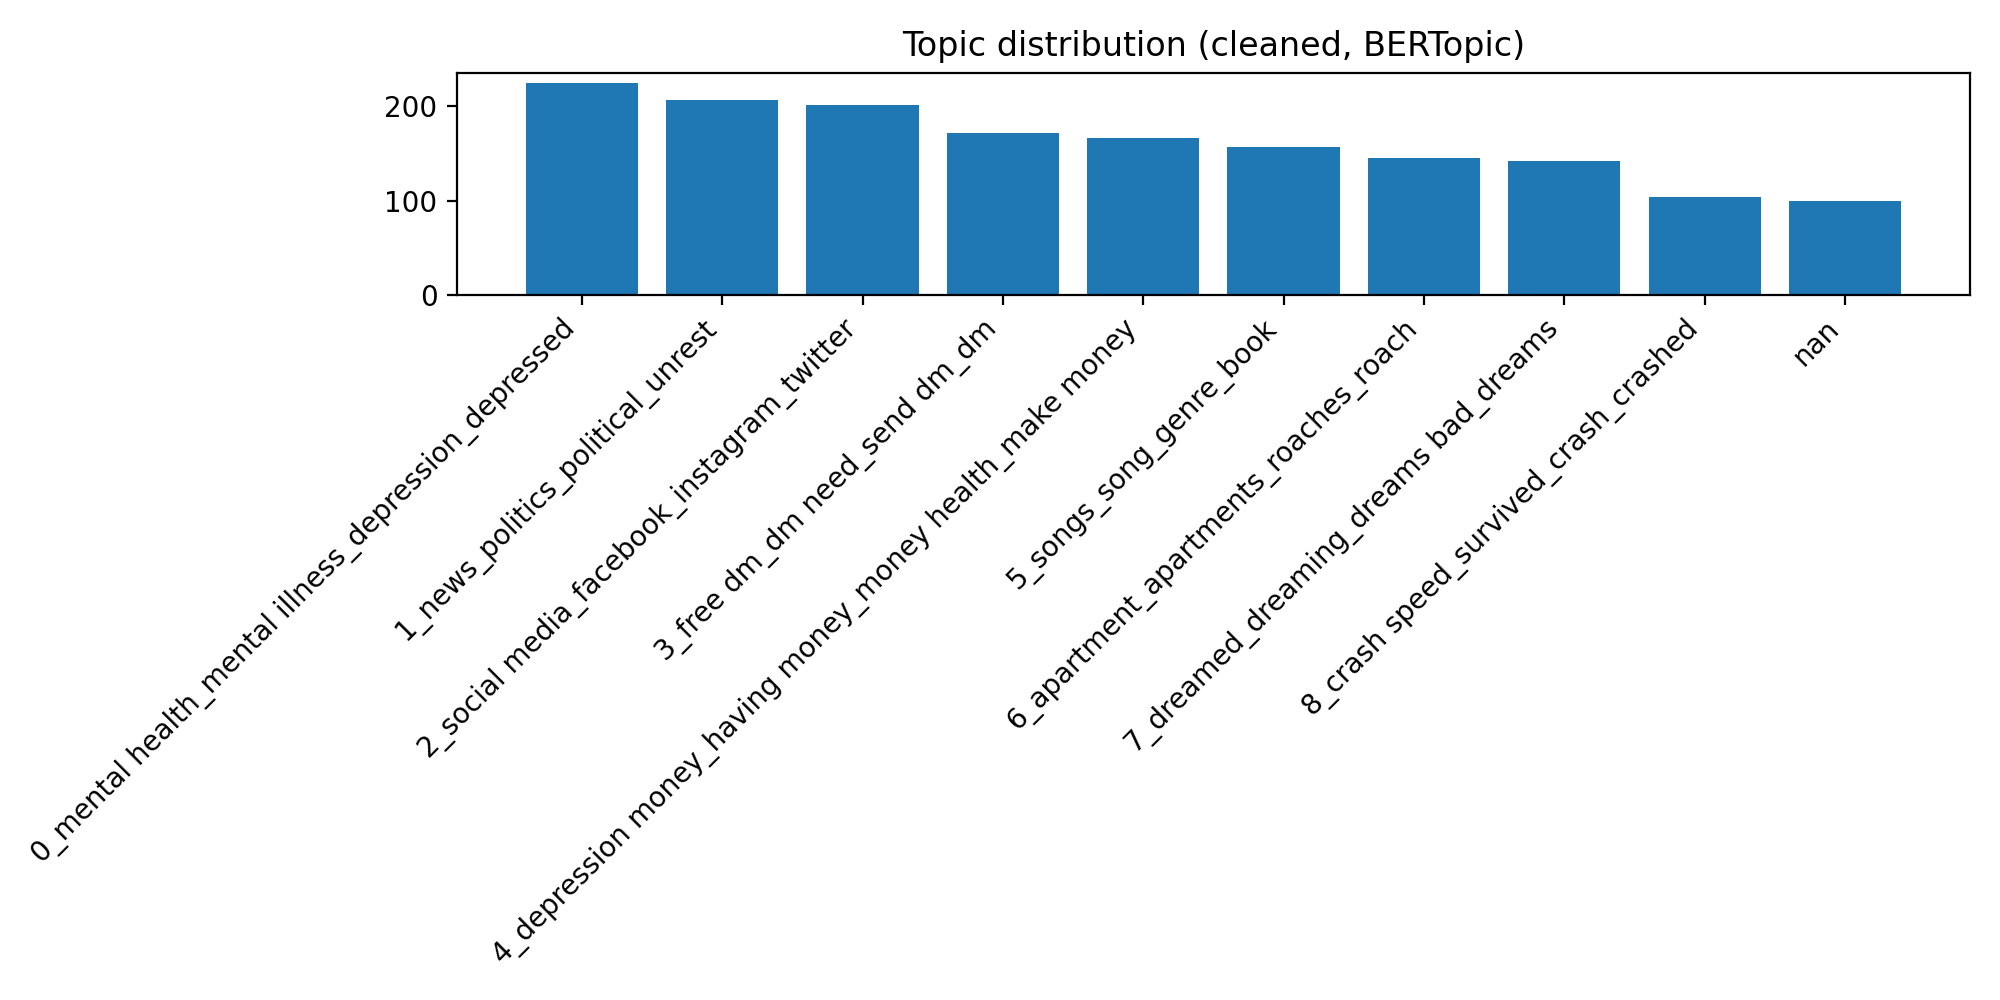

The table this chart was drawn from, first rows:
Topic, Count, Name
0, 224, 0_mental health_mental illness_depressio…
1, 206, 1_news_politics_political_unrest
2, 201, 2_social media_facebook_instagram_twitte…
3, 171, 3_free dm_dm need_send dm_dm
4, 166, 4_depression money_having money_money he…
5, 157, 5_songs_song_genre_book
6, 145, 6_apartment_apartments_roaches_roach
7, 142, 7_dreamed_dreaming_dreams bad_dreams
8, 104, 8_crash speed_survived_crash_crashed
9, 99, 
10, 86, 
11, 83, 
12, 82, 
13, 82, 
14, 65, 
15, 64, 
16, 58, 
17, 56, 
18, 56, 
19, 53, 
20, 53, 
21, 51, 
22, 50, 
23, 48, 
24, 48, 
25, 45, 
26, 44, 
27, 44, 
28, 41, 
29, 39, 
30, 38, 
31, 37, 
32, 36, 
34, 35, 
33, 35, 
35, 34, 
36, 33, 
37, 31, 
39, 30, 
40, 30, 
38, 30, 
41, 29, 
43, 27, 
42, 27, 
45, 26, 
44, 26, 
46, 25, 
48, 24, 
49, 24, 
47, 24, 
50, 23, 
53, 22, 
51, 22, 
54, 22, 
52, 22, 
55, 22, 
57, 21, 
56, 21, 
58, 20, 
59, 20, 
... 34 more rows
